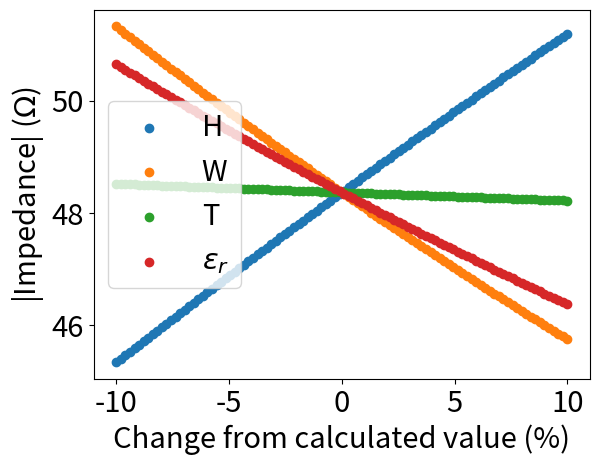

Write the Python code that produced this figure.
################################################################################
#
# TL_tlerence.py
#
# Purpose: Investigating how changes in pyhsical parameters effect impedance
# of microstrip line
#
# [redacted]
#
################################################################################

import numpy as np
import matplotlib.pyplot as plt
import math

# Plot parameters
plt.rc('xtick',labelsize=21)
plt.rc('ytick',labelsize=21)

# Matching parameters calcuated by AWR/Specified by user, dimensions in mm
H_calc  = 0.22
W_calc  = 0.4071
T_calc  = 0.035
Er_calc = 4.5
Z0_calc = 48.4

# Anaylysis parameters
num_points = 100

# Fucntion defintions ##########################################################
def Impedance(H,W,T,Er):
    # All equations from https://www.allaboutcircuits.com/tools/microstrip-impedance-calculator/
    Weff = W + (T/np.pi)*np.log((4*np.e)/np.sqrt(math.pow(T/H,2) + math.pow(T/(W*np.pi + 1.1*T*np.pi),2))) * (Er+1)/(2*Er)
    X1 = 4 * ((14*Er + 8)/(11*Er)) * (H/Weff)
    X2 = math.sqrt(16 * math.pow(H/Weff, 2) * math.pow((14*Er + 8)/(11*Er),2) + ((Er + 1)/(2*Er)) * math.pow(np.pi, 2))
    Z0 = (eta/(2*np.pi*np.sqrt(2)*np.sqrt(Er+1))) * np.log(1 + 4*(H/Weff)*(X1 + X2))
    return Z0

def percentDiff(array, calc_value):
    min = array.min()
    max = array.max()
    max_change = ((max - calc_value) / calc_value) * 100
    min_change = ((min - calc_value) / calc_value) * 100
    results = [max_change, min_change]
    return results

# Main #########################################################################
Hs  = np.linspace(H_calc*0.9 , H_calc*1.1 , num = num_points) # Height of track above ground plane in mm (0.635)
Ws  = np.linspace(W_calc*0.9 , W_calc*1.1 , num = num_points) # Width of track in mm (1.1907)
Ts  = np.linspace(T_calc*0.9 , T_calc*1.1 , num = num_points) # Thickeness of track in mm (0.01)
Ers  = np.linspace(Er_calc*0.9, Er_calc*1.1, num = num_points)# Dieletric Constant of subtract (4.5)
eta = 376.730313                                              # Impedance of free space
tol = np.linspace(-10,10, num = num_points)                   # Define tolerence to plot against

# Empty imdedance arrays to store results
Z0_H  = np.array([])
Z0_W  = np.array([])
Z0_T  = np.array([])
Z0_Er = np.array([])

# Cacluate impedances
for H in Hs:
    W = W_calc
    T = T_calc
    Er = Er_calc
    Z0_H = np.append(Z0_H, Impedance(H,W,T,Er))

for W in Ws:
    H = H_calc
    T = T_calc
    Er = Er_calc
    Z0_W = np.append(Z0_W, Impedance(H,W,T,Er))

for T in Ts:
    H = H_calc
    W = W_calc
    Er = Er_calc
    Z0_T = np.append(Z0_T, Impedance(H,W,T,Er))

for Er in Ers:
    H = H_calc
    W = W_calc
    T = T_calc
    Z0_Er = np.append(Z0_Er, Impedance(H,W,T,Er))


# Plot results
plt.scatter(tol, Z0_H, label = 'H')
plt.scatter(tol, Z0_W, label = 'W')
plt.scatter(tol, Z0_T, label = 'T')
plt.scatter(tol, Z0_Er, label = '$\epsilon_r$')
plt.legend(fontsize = '21', loc = 'best')
plt.xlabel('Change from calculated value (%)', fontsize = '21')
plt.ylabel('|Impedance| ($\Omega$)', fontsize = '21')
plt.show()

# Show % change in values
print(percentDiff(Z0_H, Z0_calc))
print(percentDiff(Z0_W, Z0_calc))
print(percentDiff(Z0_T, Z0_calc))
print(percentDiff(Z0_Er, Z0_calc))
